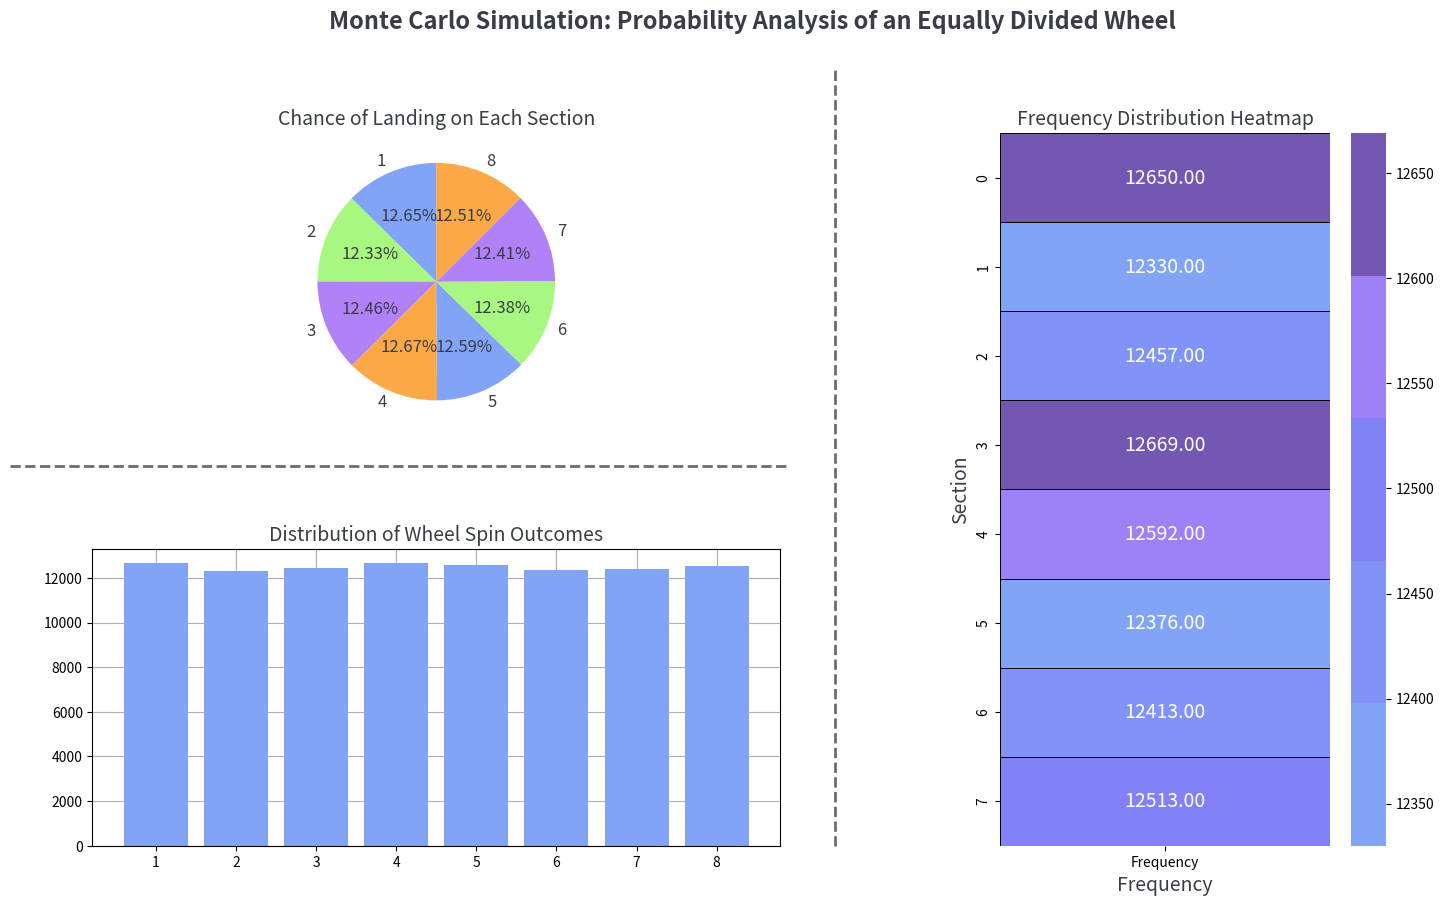

Write Python code to recreate this figure.
import matplotlib.pyplot as plt
import matplotlib.gridspec as gridspec
import numpy as np
import pandas as pd
import seaborn as sn

class Wheel_EqualDivide:
    def __init__(self, num_spin=100000, section_size=8):
        """
        Initialize the simulation with the number of spins and section size.
        
        :param num_spin: Number of wheel spins (default is 100,000)
        :param section_size: Number of sections on the wheel (default is 8)
        """
        self.num_spin = num_spin
        self.section_size = section_size

    def monte_carlo_wheel(self):
        """
        Simulate the wheel spins and compute the frequency of each section.
        Also, calculates the probability for each section based on its frequency.
        """
        np.random.seed(100)
        self.all_spins = np.random.randint(low=1, high=self.section_size + 1, size=self.num_spin)
        
        self.df = (pd.DataFrame(self.all_spins)
                   .value_counts()
                   .reset_index()
                   .rename(columns={0: "Chosen Section", "count": "Frequency"})
                   .sort_values(by="Chosen Section", ignore_index=True)
                  )

        # Calculate probability for each section
        self.df["Probability"] = self.df["Frequency"] / self.num_spin

    def display_results(self):
        """
        Display the results of the Monte Carlo simulation, including the chosen section and its frequency.
        This is a detailed output of the outcome of the simulation.
        """
        print("Results of the Monte Carlo Simulation:")
        print(f"Total Spins: {self.num_spin}")
        print(f"Total Sections: {self.section_size}")
        print("\nDistribution of Outcomes (Section, Frequency, Probability):\n")
        
        for index, row in self.df.iterrows():
            print(f"Section: {row['Chosen Section']} | Frequency: {row['Frequency']} | Probability: {row['Probability']:.4f}")

    def visualization(self):
        """
        Visualize the results of the simulation through a pie chart, bar graph, and heatmap.
        The pie chart shows the probability distribution, the bar chart shows the frequency of outcomes,
        and the heatmap visualizes the frequency distribution.
        """
        colors = ["#81a4f7", "#a8f781", "#b081f7", "#faa946"]
        gradient = ["#81a4f7", "#8193f7", "#8381f7", "#9d81f7", "#7457b3"]
        
        # Create a figure with subplots
        fig = plt.figure(figsize=(16.5, 9.5))
        gs = gridspec.GridSpec(1, 2, width_ratios=[5, 3])
        gs_left = gridspec.GridSpecFromSubplotSpec(2, 1, subplot_spec=gs[0])
    
        # Pie chart showing the probability distribution
        axes_0 = plt.subplot(gs_left[0])
        axes_0.pie(
            self.df["Probability"], 
            labels=self.df["Chosen Section"], 
            colors=colors, 
            autopct="%1.2f%%",
            startangle=90,
            textprops={'color': "#393d47", 'fontsize': 12}
        )
        axes_0.set_title("Chance of Landing on Each Section", fontsize=14, color="#393d47")
        
        # Bar chart showing the frequency distribution
        axes_1 = plt.subplot(gs_left[1])
        axes_1.bar(self.df["Chosen Section"], self.df["Frequency"], color=colors[0])
        axes_1.grid()
        axes_1.set_axisbelow(True)
        axes_1.set_title("Distribution of Wheel Spin Outcomes", fontsize=14, color="#393d47")
        
        # Heatmap for frequency distribution
        axes_2 = plt.subplot(gs[1])
        axes_2 = sn.heatmap(
            self.df[["Frequency"]],
            cmap=sn.color_palette(gradient, len(gradient)),
            annot=True,
            annot_kws={"size": 14, "color": "w"},
            fmt=".2f", 
            linewidths=0.5, 
            linecolor="black"
        )
        axes_2.set_ylabel("Section", fontsize=14, color="#393d47")
        axes_2.set_xlabel("Frequency", fontsize=14, color="#393d47")
        axes_2.set_title("Frequency Distribution Heatmap", fontsize=14, color="#393d47")
        
        # Add dividing lines for better layout
        line = plt.Line2D((.55, .55), (.1, .92), color="#6b6c6e", linewidth=2, linestyle="--")
        fig.add_artist(line)
        
        line2 = plt.Line2D((.05, .52), (0.5, 0.5), color="#6b6c6e", linewidth=2, linestyle="--")
        fig.add_artist(line2)
        
        # Main title for the figure
        fig.suptitle("Monte Carlo Simulation: Probability Analysis of an Equally Divided Wheel", fontsize=17, color="#393d47", weight="bold")
        
        # Adjust layout and show the figure
        plt.subplots_adjust(left=0.1, right=0.9, bottom=0.1, top=0.85, wspace=0.4, hspace=0.4)
        plt.show()

    def run(self):
        
        self.monte_carlo_wheel()
        self.display_results()
        self.visualization()

def main():
    
    try:
        num_spin = int(input("Please enter a value greater than 100,000 for the simulation sample rate: "))
        if num_spin < 100000:
            num_spin = 100000
            print("Warning: Your input was less than 100,000, so the sample rate has been adjusted to 100,000.")
    except:
        num_spin = 100000
        print("Warning: A non-numeric input was detected, so the sample rate has been adjusted to 100,000.")
    
    try:
        section_size = int(input("Enter the number of sections for the wheel (e.g., 8, 10, 12): "))
        if section_size < 1:
            section_size = 8
            print("Warning: The number of sections must be positive. Defaulting to 8 sections.")
    except:
        section_size = 8
        print("Warning: Invalid input detected, defaulting to 8 sections.")
    
    app = Wheel_EqualDivide(num_spin=num_spin, section_size=section_size)
    app.run()

if __name__ == "__main__":
    main()
